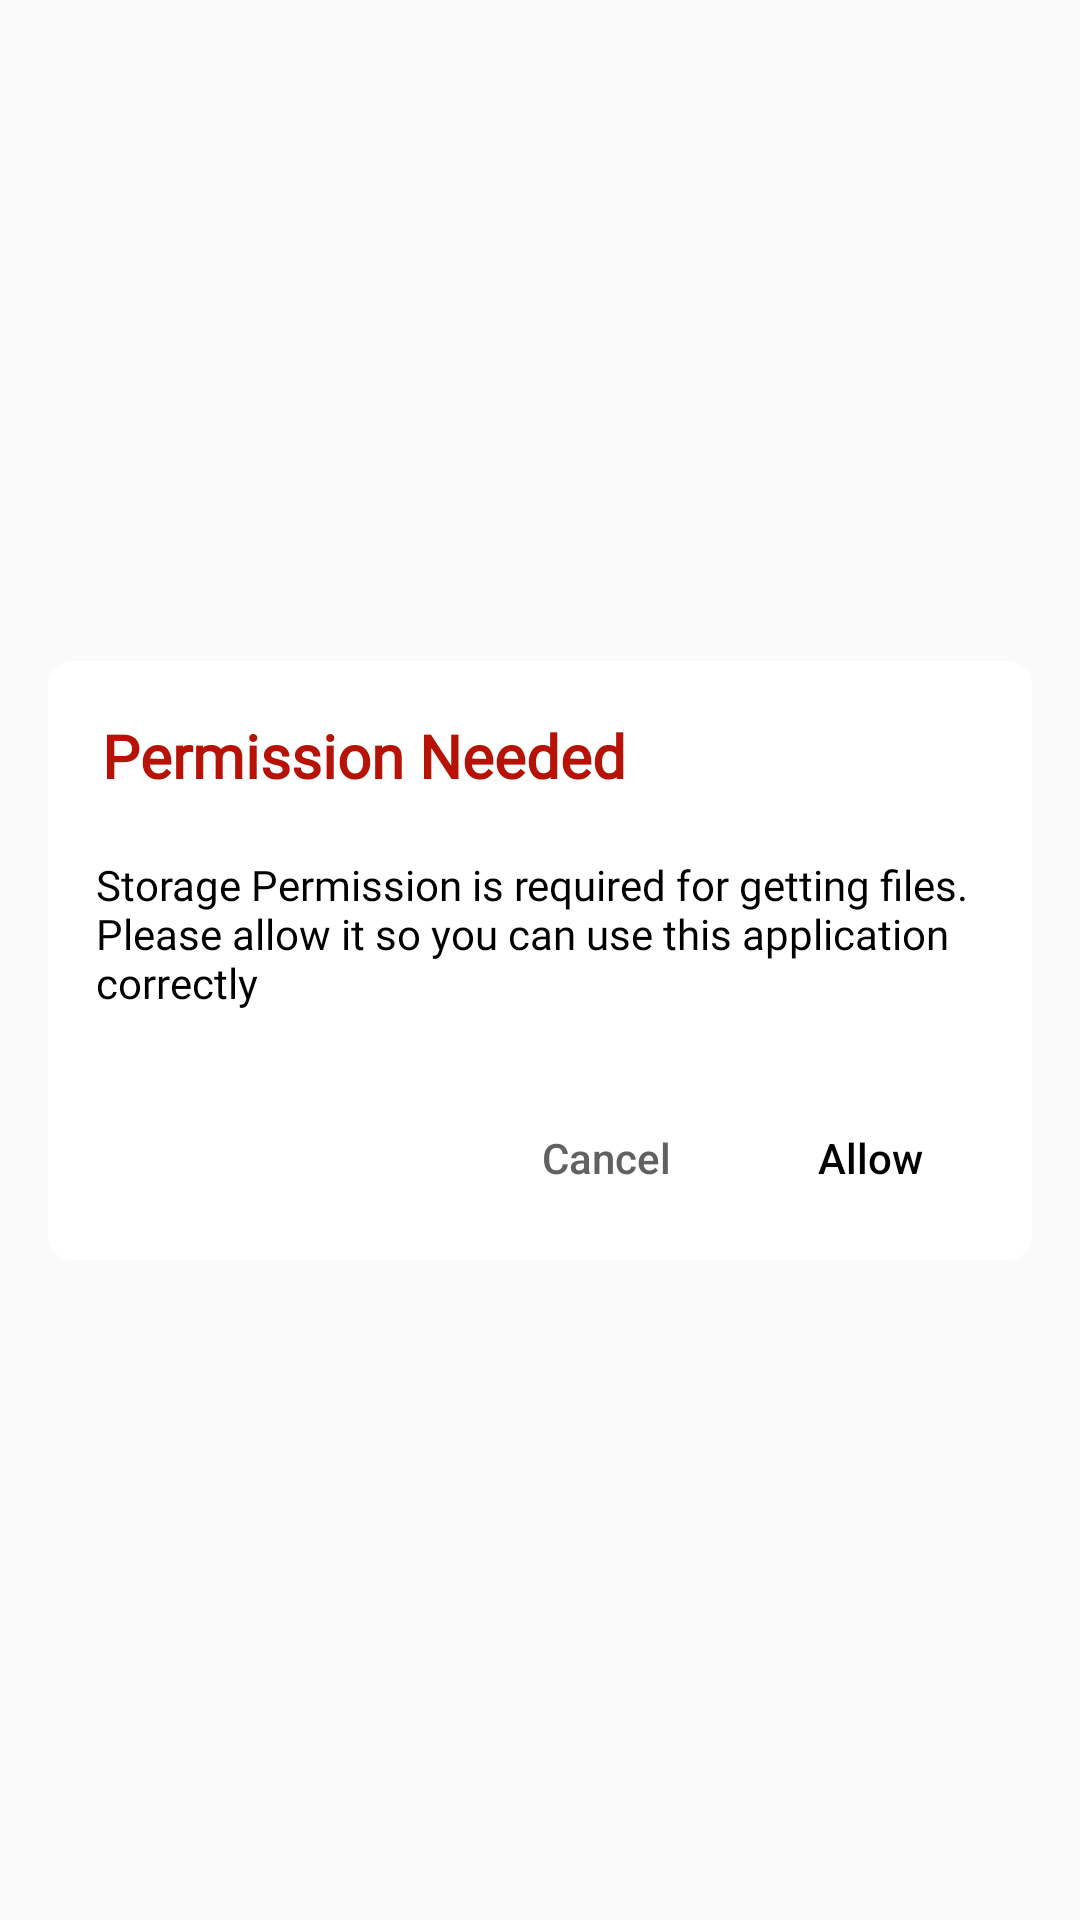

Write the Android layout XML for this screen, with the resource values it uses.
<!-- AndroidManifest.xml: application theme Theme.Bottomnavpdf -->
<!-- res/layout/dialog_permission.xml -->
<?xml version="1.0" encoding="utf-8"?>
<layout xmlns:android="http://schemas.android.com/apk/res/android"
    xmlns:app="http://schemas.android.com/apk/res-auto">

    <androidx.constraintlayout.widget.ConstraintLayout
        android:layout_width="match_parent"
        android:layout_height="wrap_content">

        <androidx.constraintlayout.widget.ConstraintLayout
            android:layout_width="match_parent"
            android:layout_height="wrap_content"
            android:layout_marginStart="16dp"
            android:layout_marginTop="16dp"
            android:layout_marginEnd="16dp"
            android:layout_marginBottom="16dp"
            android:background="@drawable/curve_sharp"
            android:backgroundTint="@color/white"
            android:paddingBottom="10dp"
            app:layout_constraintBottom_toBottomOf="parent"
            app:layout_constraintEnd_toEndOf="parent"
            app:layout_constraintStart_toStartOf="parent"
            app:layout_constraintTop_toTopOf="parent">

            <TextView
                android:id="@+id/dialogTitle"
                android:layout_width="0dp"
                android:layout_height="wrap_content"
                android:layout_marginStart="8dp"
                android:layout_marginTop="8dp"
                android:layout_marginEnd="8dp"
                android:fontFamily="@font/roboto_bold"
                android:gravity="start"
                android:padding="10dp"
                android:text="@string/permission_needed"
                android:textColor="@color/appcolor_red"
                android:textSize="20sp"
                android:textStyle="bold"
                app:layout_constraintEnd_toEndOf="parent"
                app:layout_constraintStart_toStartOf="parent"
                app:layout_constraintTop_toTopOf="parent" />


            <TextView
                android:id="@+id/dialogMessage"
                android:layout_width="0dp"
                android:layout_height="wrap_content"
                android:layout_marginStart="16dp"
                android:layout_marginEnd="10dp"
                android:fontFamily="@font/roboto"
                android:gravity="start"
                android:paddingTop="10dp"
                android:paddingBottom="10dp"
                android:text="@string/permission_message"
                android:textColor="@color/black"
                android:textSize="14sp"
                app:layout_constraintEnd_toEndOf="parent"
                app:layout_constraintStart_toStartOf="parent"
                app:layout_constraintTop_toBottomOf="@+id/dialogTitle" />


            <Button
                android:id="@+id/btnCancel"
                android:layout_width="wrap_content"
                android:layout_height="wrap_content"
                android:layout_marginTop="15dp"
                android:background="?selectableItemBackground"
                android:gravity="center"
                android:text="@string/cancel"
                android:textAllCaps="false"
                android:textColor="#616161"
                android:textSize="14sp"
                app:layout_constraintEnd_toStartOf="@+id/btnProceed"
                app:layout_constraintTop_toBottomOf="@+id/dialogMessage" />

            <Button
                android:id="@+id/btnProceed"
                android:layout_width="wrap_content"
                android:layout_height="wrap_content"
                android:layout_marginTop="15sp"
                android:background="?selectableItemBackground"
                android:gravity="center"
                android:text="@string/allow"
                android:textAllCaps="false"
                android:textColor="@color/black"
                android:textSize="14sp"
                app:layout_constraintEnd_toEndOf="@+id/dialogMessage"
                app:layout_constraintTop_toBottomOf="@+id/dialogMessage" />
        </androidx.constraintlayout.widget.ConstraintLayout>
    </androidx.constraintlayout.widget.ConstraintLayout>

</layout>
<!-- resources referenced by this layout -->
<resources>
  <color name="appcolor_red">#B61206</color>
  <color name="black">#FF000000</color>
  <color name="white">#FFFFFFFF</color>
  <!-- drawable curve_sharp (drawable) -->
  <shape xmlns:android="http://schemas.android.com/apk/res/android" >
  
      <solid android:color="#f7f7f7" />
      <gradient
          android:startColor="@color/appcolor_red_light"
          android:endColor="@color/appcolor_red"
          android:angle="270" />
      <corners
          android:radius="8dp" />
  
  </shape>
  <string name="allow">Allow</string>
  <string name="cancel">Cancel</string>
  <string name="permission_message">Storage Permission is required for getting files. Please allow it so you can use this application correctly</string>
  <string name="permission_needed">Permission Needed</string>
  <style name="Theme.Bottomnavpdf" parent="Theme.AppCompat.Light.NoActionBar">
          
          <item name="windowActionBar">false</item>
          <item name="colorPrimary">@color/appcolor_red</item>
          <item name="colorPrimaryVariant">@color/white</item>
          <item name="colorOnPrimary">@color/white</item>
          
          <item name="colorSecondary">@color/teal_200</item>
          <item name="colorSecondaryVariant">@color/teal_700</item>
          <item name="colorOnSecondary">@color/black</item>
          
          <item name="android:statusBarColor">@color/white</item>
          <item name="android:windowLightStatusBar">true</item>
          
      </style>
  <color name="appcolor_red_light">#FA190A</color>
  <color name="teal_200">#B61206</color>
  <color name="teal_700">#B61206</color>
</resources>
